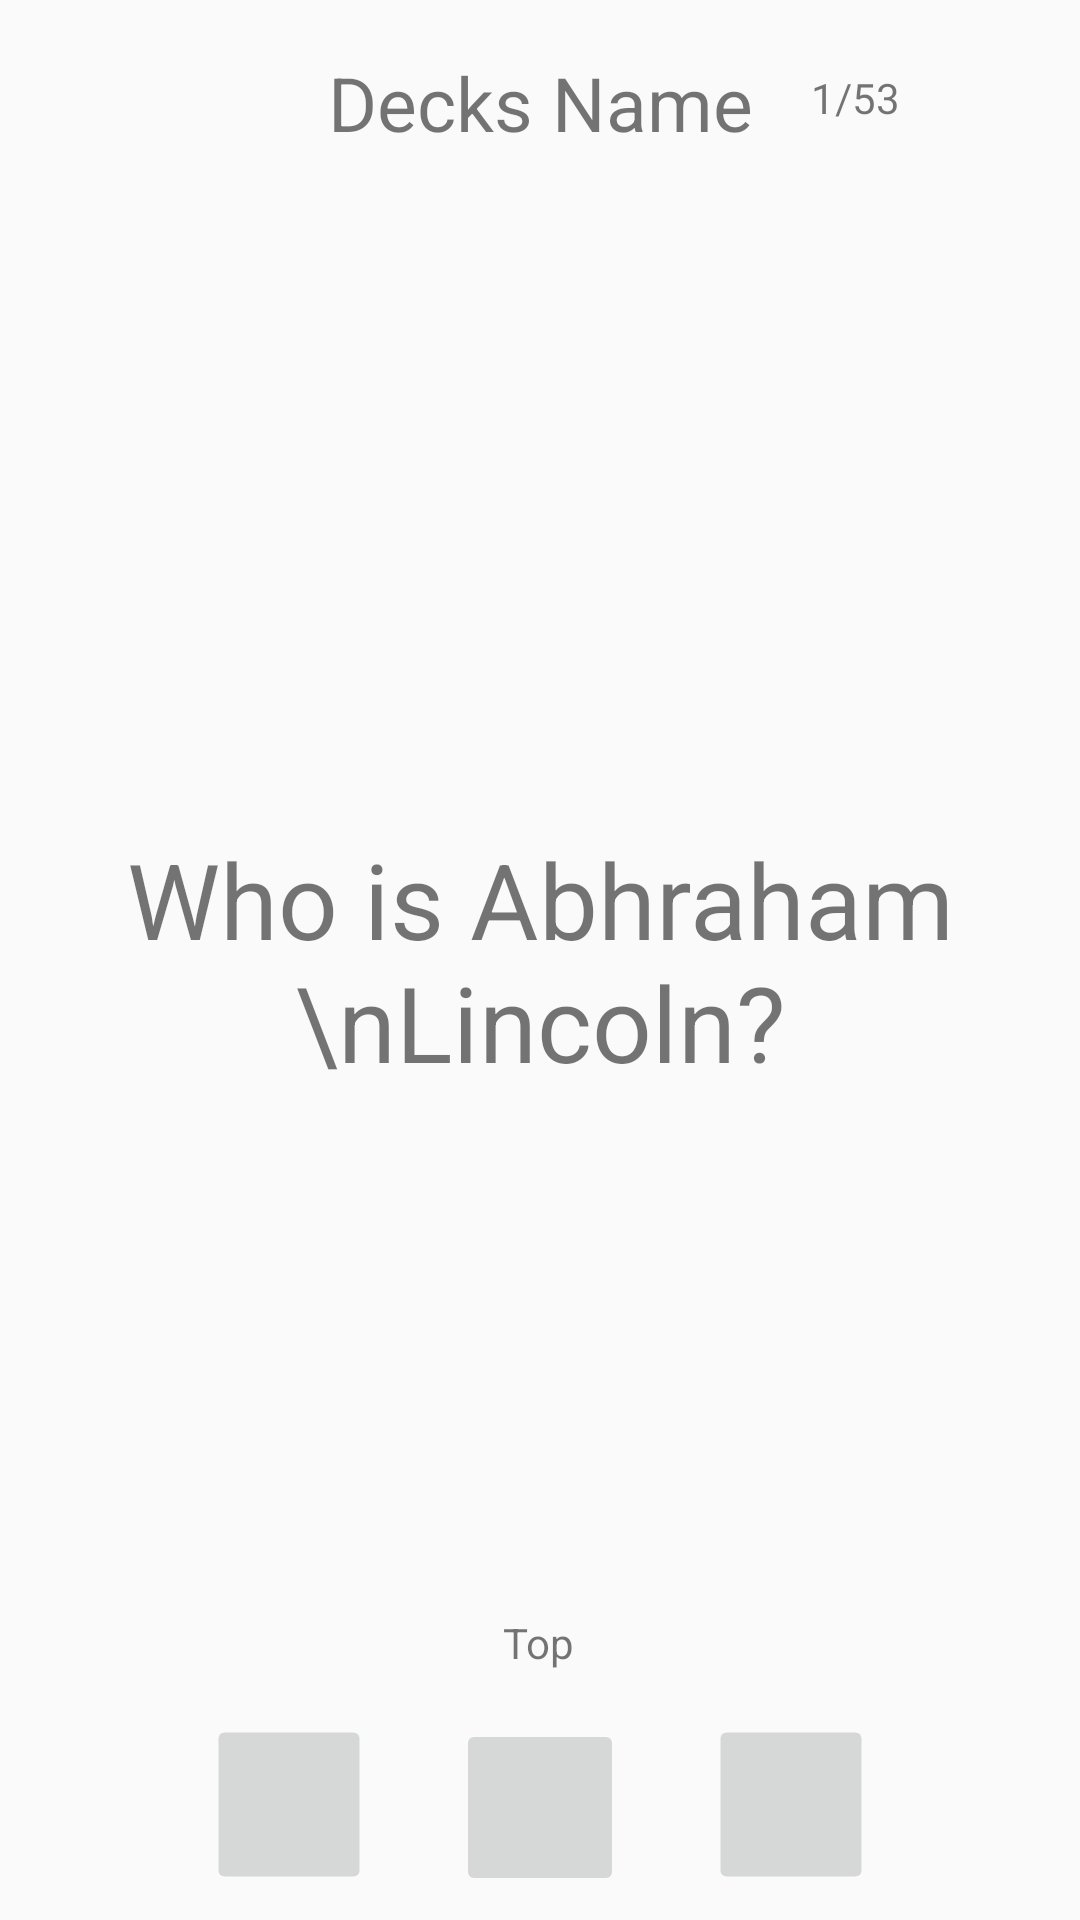

Produce the Android XML layout that renders to this screen, including the resource entries it uses.
<!-- AndroidManifest.xml: application theme AppTheme -->
<!-- res/layout/activity_study_mode_top.xml -->
<?xml version="1.0" encoding="utf-8"?>
<android.support.constraint.ConstraintLayout xmlns:android="http://schemas.android.com/apk/res/android"
    xmlns:app="http://schemas.android.com/apk/res-auto"
    xmlns:tools="http://schemas.android.com/tools"
    android:layout_width="match_parent"
    android:layout_height="match_parent"
    tools:context="com.tool.flashcard.flashcardtool.StudyModeTop">

    <TextView
        android:id="@+id/textView"
        android:layout_width="wrap_content"
        android:layout_height="wrap_content"
        android:layout_marginBottom="8dp"
        android:layout_marginEnd="8dp"
        android:layout_marginStart="8dp"
        android:layout_marginTop="8dp"
        android:gravity="center"
        android:text="Decks Name"
        android:textSize="25dp"
        app:layout_constraintBottom_toBottomOf="parent"
        app:layout_constraintEnd_toEndOf="parent"
        app:layout_constraintStart_toStartOf="parent"
        app:layout_constraintTop_toTopOf="parent"
        app:layout_constraintVertical_bias="0.016"
        tools:text="Decks Name" />

    <TextView
        android:id="@+id/textView2"
        android:layout_width="wrap_content"
        android:layout_height="wrap_content"
        android:layout_marginBottom="8dp"
        android:layout_marginEnd="8dp"
        android:layout_marginStart="8dp"
        android:layout_marginTop="8dp"
        android:gravity="center"
        android:text="Who is Abhraham \nLincoln?"
        android:textSize="35dp"
        app:layout_constraintBottom_toBottomOf="parent"
        app:layout_constraintEnd_toEndOf="parent"
        app:layout_constraintStart_toStartOf="parent"
        app:layout_constraintTop_toTopOf="parent" />

    <TextView
        android:id="@+id/textView3"
        android:layout_width="wrap_content"
        android:layout_height="wrap_content"
        android:layout_marginEnd="60dp"
        android:layout_marginTop="23dp"
        android:text="1/53"
        app:layout_constraintEnd_toEndOf="parent"
        app:layout_constraintTop_toTopOf="parent" />

    <ImageButton
        android:id="@+id/imageButtonFlip"
        android:layout_width="56dp"
        android:layout_height="59dp"
        android:layout_marginBottom="8dp"
        android:layout_marginEnd="8dp"
        android:layout_marginStart="8dp"
        android:layout_marginTop="8dp"
        app:layout_constraintBottom_toBottomOf="parent"
        app:layout_constraintEnd_toEndOf="parent"
        app:layout_constraintStart_toStartOf="parent"
        app:layout_constraintTop_toTopOf="parent"
        app:layout_constraintVertical_bias="1.0"
        app:srcCompat="@android:drawable/arrow_down_float" />

    <ImageButton
        android:id="@+id/imageButton3"
        android:layout_width="56dp"
        android:layout_height="59dp"
        android:layout_marginBottom="8dp"
        android:layout_marginEnd="8dp"
        android:layout_marginStart="8dp"
        android:layout_marginTop="8dp"
        app:layout_constraintBottom_toBottomOf="parent"
        app:layout_constraintEnd_toEndOf="parent"
        app:layout_constraintHorizontal_bias="0.209"
        app:layout_constraintStart_toStartOf="parent"
        app:layout_constraintTop_toTopOf="parent"
        app:layout_constraintVertical_bias="0.998"
        app:srcCompat="@android:drawable/arrow_down_float"
        android:rotation="90"
        />

    <ImageButton
        android:id="@+id/imageButton2"
        android:layout_width="56dp"
        android:layout_height="59dp"
        android:layout_marginBottom="8dp"
        android:layout_marginEnd="8dp"
        android:layout_marginStart="8dp"
        android:layout_marginTop="8dp"
        app:layout_constraintBottom_toBottomOf="parent"
        app:layout_constraintEnd_toEndOf="parent"
        app:layout_constraintHorizontal_bias="0.79"
        app:layout_constraintStart_toStartOf="parent"
        app:layout_constraintTop_toTopOf="parent"
        app:layout_constraintVertical_bias="0.998"
        app:srcCompat="@android:drawable/arrow_down_float"
        android:rotation="-90"
        />

    <TextView
        android:id="@+id/textView4"
        android:layout_width="wrap_content"
        android:layout_height="wrap_content"
        android:layout_marginBottom="16dp"
        android:layout_marginEnd="8dp"
        android:layout_marginStart="8dp"
        android:layout_marginTop="156dp"
        android:text="Top"
        app:layout_constraintBottom_toTopOf="@+id/imageButtonFlip"
        app:layout_constraintEnd_toEndOf="parent"
        app:layout_constraintHorizontal_bias="0.498"
        app:layout_constraintStart_toStartOf="parent"
        app:layout_constraintTop_toBottomOf="@+id/textView2"
        app:layout_constraintVertical_bias="1.0" />

</android.support.constraint.ConstraintLayout>
<!-- resources referenced by this layout -->
<resources>
  <style name="AppTheme" parent="Theme.AppCompat.DayNight.DarkActionBar">
          
          <item name="colorPrimary">@color/colorPrimary</item>
          <item name="colorPrimaryDark">@color/colorPrimaryDark</item>
          <item name="colorAccent">@color/colorAccent</item>
          <item name="android:textColorPrimary">@color/textColorPrimary</item>
      </style>
  <color name="colorPrimary">#3F51B5</color>
  <color name="colorPrimaryDark">#303F9F</color>
  <color name="colorAccent">#FF4081</color>
  <color name="textColorPrimary">#000000</color>
</resources>
